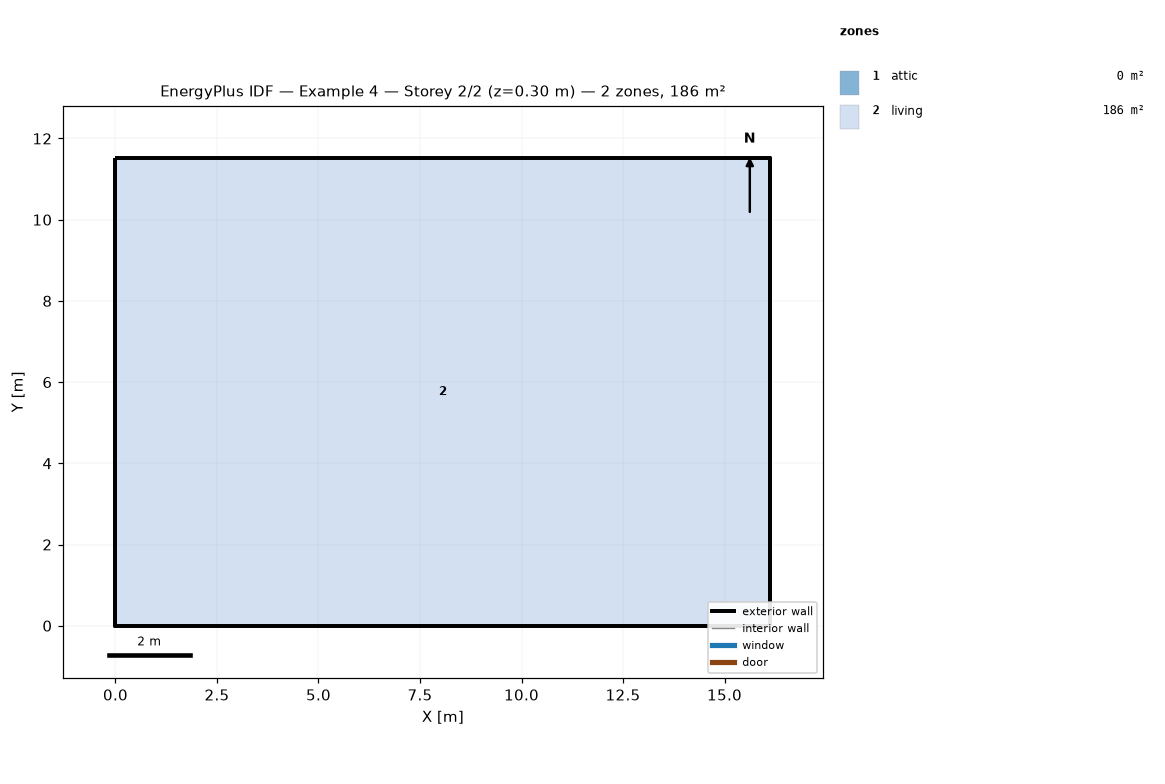
=== STOREY PLAN SPEC (per zone: floor XY polygon, exterior-wall plan segments, windows/doors) ===
zone 1: attic  (0.0 m²)
  exterior wall: (16.13, 0.00) – (16.13, 11.52) – (16.13, 5.76)  [17.3 m]
  exterior wall: (0.00, 11.52) – (0.00, 0.00) – (0.00, 5.76)  [17.3 m]
zone 2: living  (185.8 m²)
  floor: (0.00, 0.00) (0.00, 11.52) (16.13, 11.52) (16.13, 0.00)
  exterior wall: (0.00, 0.00) – (16.13, 0.00)  [16.1 m]
  exterior wall: (16.13, 0.00) – (16.13, 11.52)  [11.5 m]
  exterior wall: (16.13, 11.52) – (0.00, 11.52)  [16.1 m]
  exterior wall: (0.00, 11.52) – (0.00, 0.00)  [11.5 m]

=== DERIVED (storey summary) ===
Building: Example 4
Storey: 2 of 2  (floor level z = 0.30 m)
Storey gross floor area: 185.8 m²
Zones on this storey: 2
  - attic: floor 0.0 m²; exterior wall 34.6 m (15.8 m²); WWR 0.0%
  - living: floor 185.8 m²; exterior wall 55.3 m (134.8 m²); WWR 0.0%
Zone adjacency: (none detected)